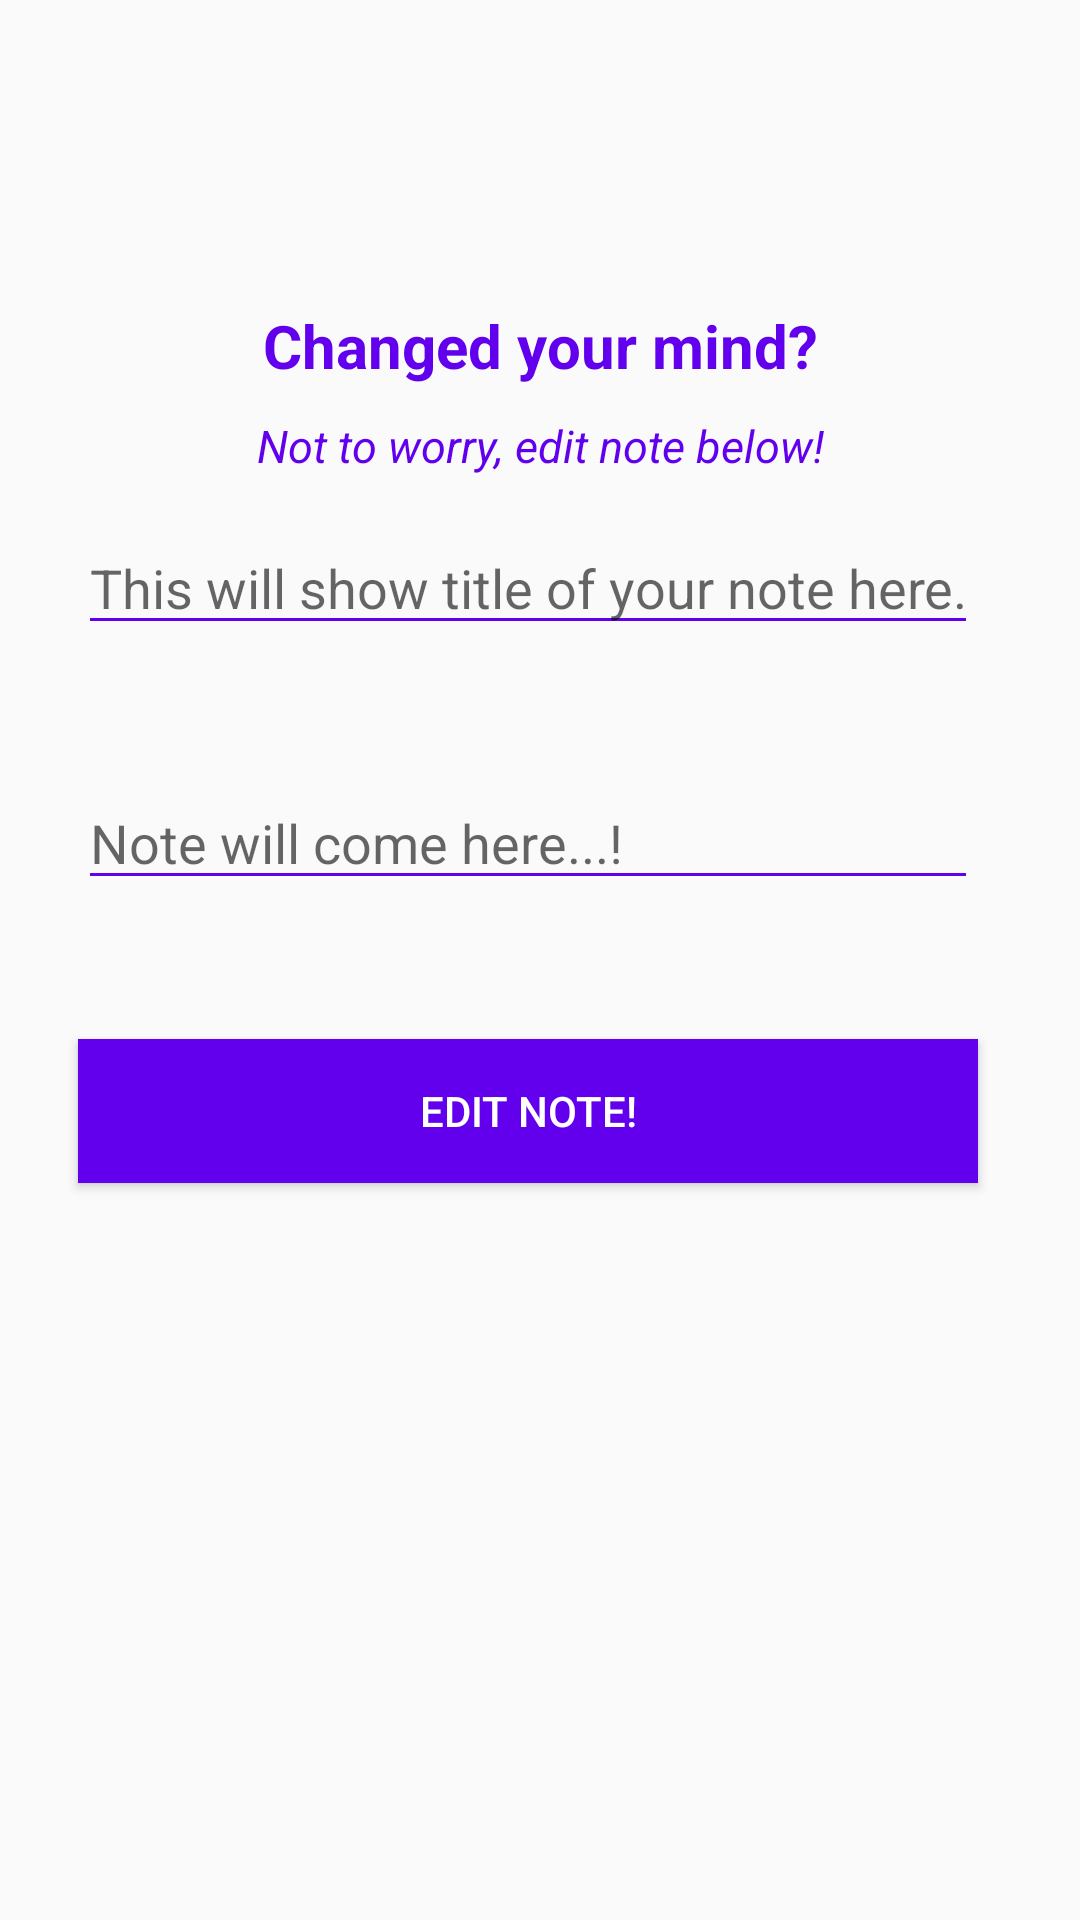

Layout XML and referenced resources for this Android screen:
<!-- AndroidManifest.xml: application theme AppTheme -->
<!-- res/layout/activity_edit_note.xml -->
<?xml version="1.0" encoding="utf-8"?>
<androidx.constraintlayout.widget.ConstraintLayout xmlns:android="http://schemas.android.com/apk/res/android"
    xmlns:app="http://schemas.android.com/apk/res-auto"
    xmlns:tools="http://schemas.android.com/tools"
    android:layout_width="match_parent"
    android:layout_height="match_parent"
    tools:context=".EditNoteActivity">

    <TextView
        android:id="@+id/welcomeMessage_TV"
        android:layout_width="wrap_content"
        android:layout_height="wrap_content"
        android:text="Changed your mind?"
        android:textColor="@color/colorPrimary"
        android:textSize="20sp"
        android:textStyle="bold"
        app:layout_constraintBottom_toBottomOf="parent"
        app:layout_constraintEnd_toEndOf="parent"
        app:layout_constraintStart_toStartOf="parent"
        app:layout_constraintTop_toTopOf="parent"
        app:layout_constraintVertical_bias="0.166" />

    <TextView
        android:id="@+id/welcomeSubtext_TV"
        android:layout_width="wrap_content"
        android:layout_height="wrap_content"
        android:text="Not to worry, edit note below!"
        android:textColor="@color/colorPrimary"
        android:textSize="15sp"
        android:textStyle="italic"
        app:layout_constraintBottom_toBottomOf="parent"
        app:layout_constraintEnd_toEndOf="@id/welcomeMessage_TV"
        app:layout_constraintHorizontal_bias="0.505"
        app:layout_constraintStart_toStartOf="@id/welcomeMessage_TV"
        app:layout_constraintTop_toBottomOf="@id/welcomeMessage_TV"
        app:layout_constraintVertical_bias="0.01999998" />


    <EditText
        android:id="@+id/noteTitle_ET"
        android:layout_width="300dp"
        android:layout_height="wrap_content"
        android:backgroundTint="@color/colorPrimary"
        android:ems="10"
        android:hint="This will show title of your note here.."
        android:inputType="textEmailAddress"
        app:layout_constraintBottom_toBottomOf="parent"
        app:layout_constraintEnd_toEndOf="parent"
        app:layout_constraintHorizontal_bias="0.434"
        app:layout_constraintStart_toStartOf="parent"
        app:layout_constraintTop_toTopOf="parent"
        app:layout_constraintVertical_bias="0.29000002" />


    <EditText
        android:id="@+id/noteContent_ET"
        android:layout_width="300dp"
        android:layout_height="wrap_content"
        android:backgroundTint="@color/colorPrimary"
        android:ems="10"
        android:inputType="textMultiLine"
        android:hint="Note will come here...!"
        app:layout_constraintBottom_toBottomOf="parent"
        app:layout_constraintEnd_toEndOf="@+id/noteTitle_ET"
        app:layout_constraintHorizontal_bias="1.0"
        app:layout_constraintStart_toStartOf="@+id/noteTitle_ET"
        app:layout_constraintTop_toBottomOf="@+id/noteTitle_ET"
        app:layout_constraintVertical_bias="0.114" />

    <Button
        android:id="@+id/editNote_btn"
        android:layout_width="300dp"
        android:layout_height="wrap_content"
        android:background="@color/colorPrimary"
        android:text="Edit Note!"
        android:textColor="#FFF"
        app:layout_constraintBottom_toBottomOf="parent"
        app:layout_constraintEnd_toEndOf="@+id/noteContent_ET"
        app:layout_constraintHorizontal_bias="0.494"
        app:layout_constraintStart_toStartOf="@+id/noteContent_ET"
        app:layout_constraintTop_toBottomOf="@+id/noteContent_ET"
        app:layout_constraintVertical_bias="0.159" />



</androidx.constraintlayout.widget.ConstraintLayout>
<!-- resources referenced by this layout -->
<resources>
  <style name="AppTheme" parent="Theme.AppCompat.Light.DarkActionBar">
          
          <item name="colorPrimary">@color/colorPrimary</item>
          <item name="colorPrimaryDark">@color/colorPrimaryDark</item>
  
  
      </style>
  <!-- not gathered from this repository: default colours our renderer supplied (Android Studio template values) -->
  <color name="colorPrimary">#FF6200EE</color>
  <color name="colorPrimaryDark">#FF3700B3</color>
</resources>
